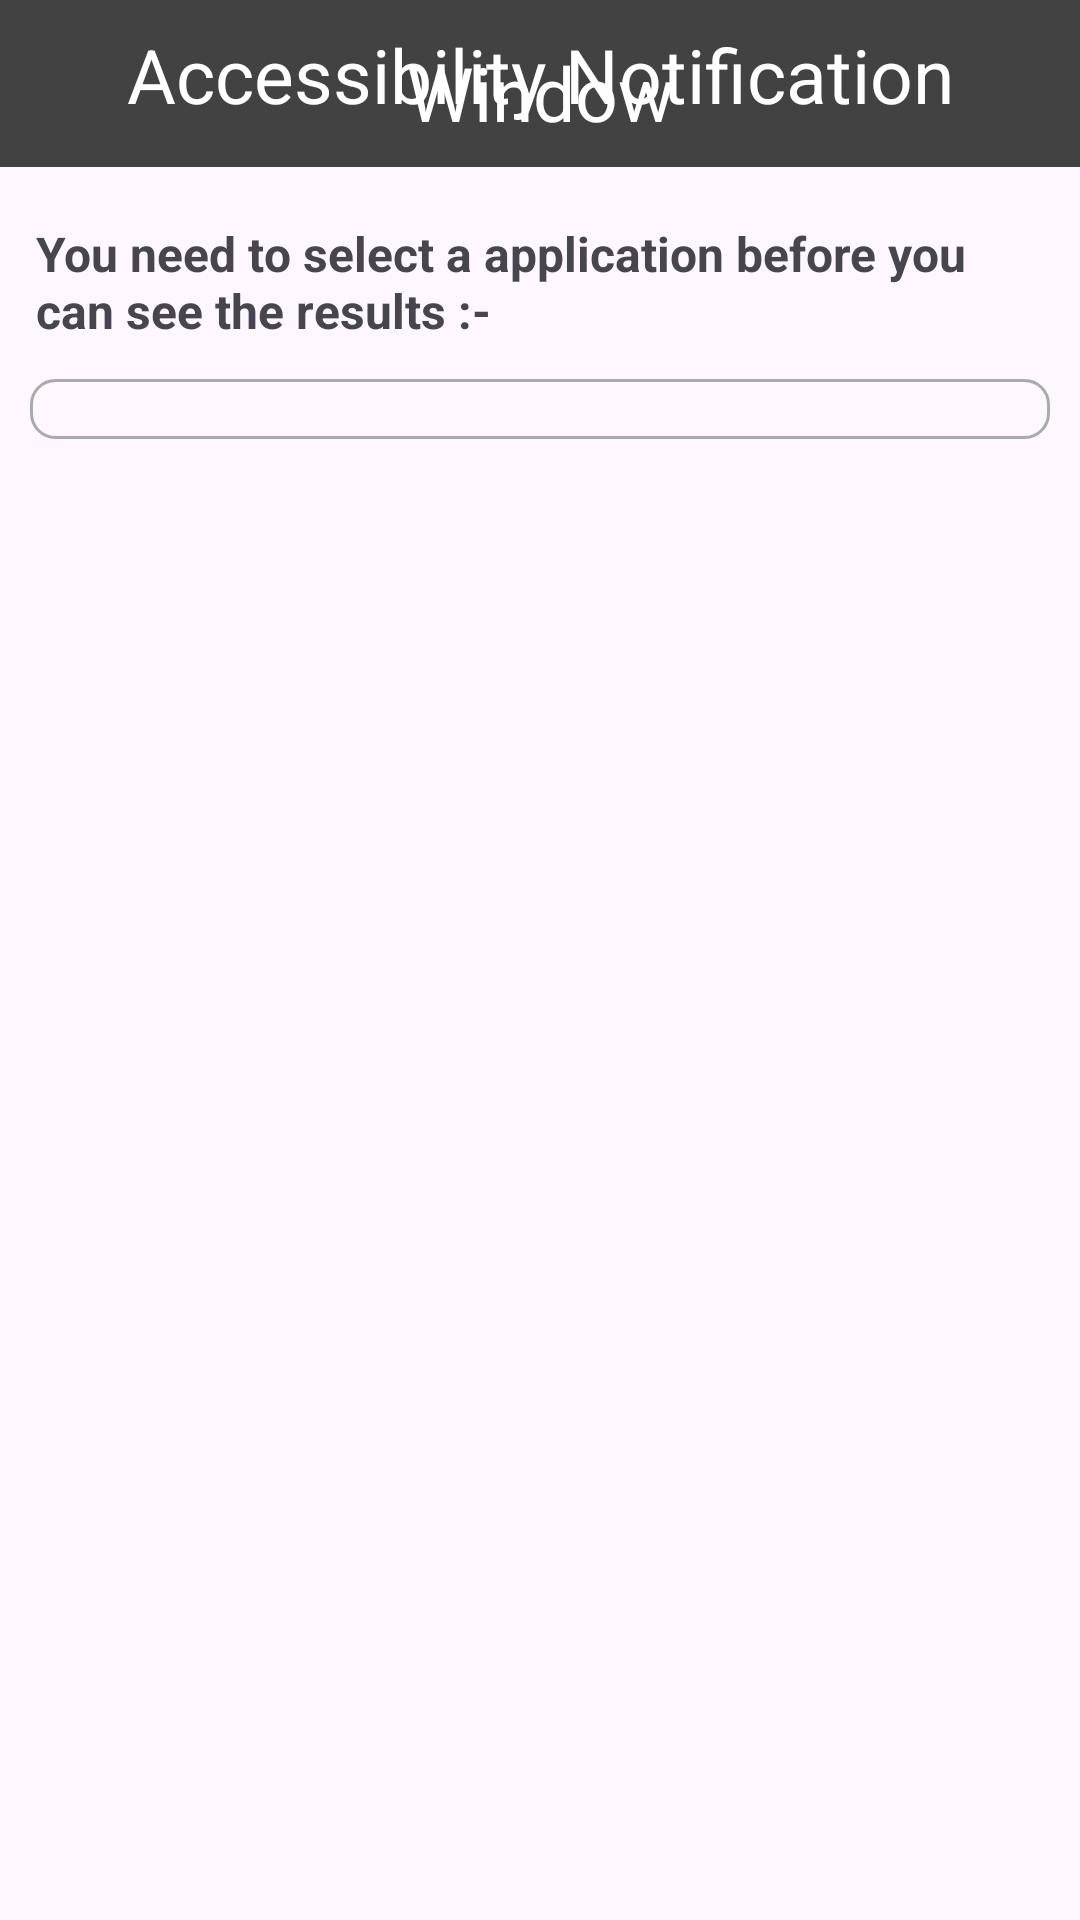

Here is an Android app screen rendered from its layout file. Give the layout XML and the strings, colors and styles it references.
<!-- AndroidManifest.xml: application theme Theme.CDC -->
<!-- res/layout/fragment_accessibility_notification.xml -->
<?xml version="1.0" encoding="utf-8"?>
<ScrollView xmlns:android="http://schemas.android.com/apk/res/android"
    android:layout_width="match_parent"
    android:layout_height="match_parent"
    android:paddingBottom="8sp">

    <LinearLayout
        android:layout_width="match_parent"
        android:layout_height="wrap_content"
        android:orientation="vertical">

        <TextView
            android:layout_width="match_parent"
            android:layout_height="match_parent"
            android:text="Accessibility Notification Window"
            android:background="@color/cardview_dark_background"
            android:layout_marginBottom="16dp"
            android:textSize="25sp"
            android:padding="8dp"
            android:lineHeight="6dp"
            android:textColor="@color/white"
            android:gravity="center" />

        
        <TextView
            android:layout_width="match_parent"
            android:layout_height="wrap_content"
            android:layout_marginHorizontal="10dp"
            android:padding="2dp"
            android:text="You need to select a application before you can see the results :-"
            android:textSize="16sp"
            android:textStyle="bold" />

        
        <Spinner
            android:id="@+id/accessibility_notification_fragment_dropdown_spinner"
            android:layout_width="match_parent"
            android:layout_height="wrap_content"
            android:layout_margin="10dp"
            android:background="@drawable/group_border"
            android:paddingHorizontal="2dp"
            android:paddingVertical="10dp"
            android:textStyle="bold" />

        <GridLayout
            android:id="@+id/accessibility_notification_fragment_layout"
            android:layout_width="match_parent"
            android:layout_height="wrap_content"
            android:columnCount="3"
            android:orientation="horizontal"
            android:padding="8dp">

            

        </GridLayout>

        <View
            android:layout_width="match_parent"
            android:layout_height="50dp" />

    </LinearLayout>
</ScrollView>
<!-- resources referenced by this layout -->
<resources>
  <color name="white">#FFFFFFFF</color>
  <!-- drawable group_border (drawable) -->
  <?xml version="1.0" encoding="utf-8"?>
  <shape xmlns:android="http://schemas.android.com/apk/res/android">
      <solid android:color="@android:color/transparent" />
      <stroke
          android:width="1dp"
          android:color="@android:color/darker_gray" />
      <corners android:radius="8dp" />
  </shape>
  <style name="Theme.CDC" parent="Base.Theme.CDC" />
  <style name="Base.Theme.CDC" parent="Theme.Material3.DayNight.NoActionBar">
          
          
      </style>
</resources>
